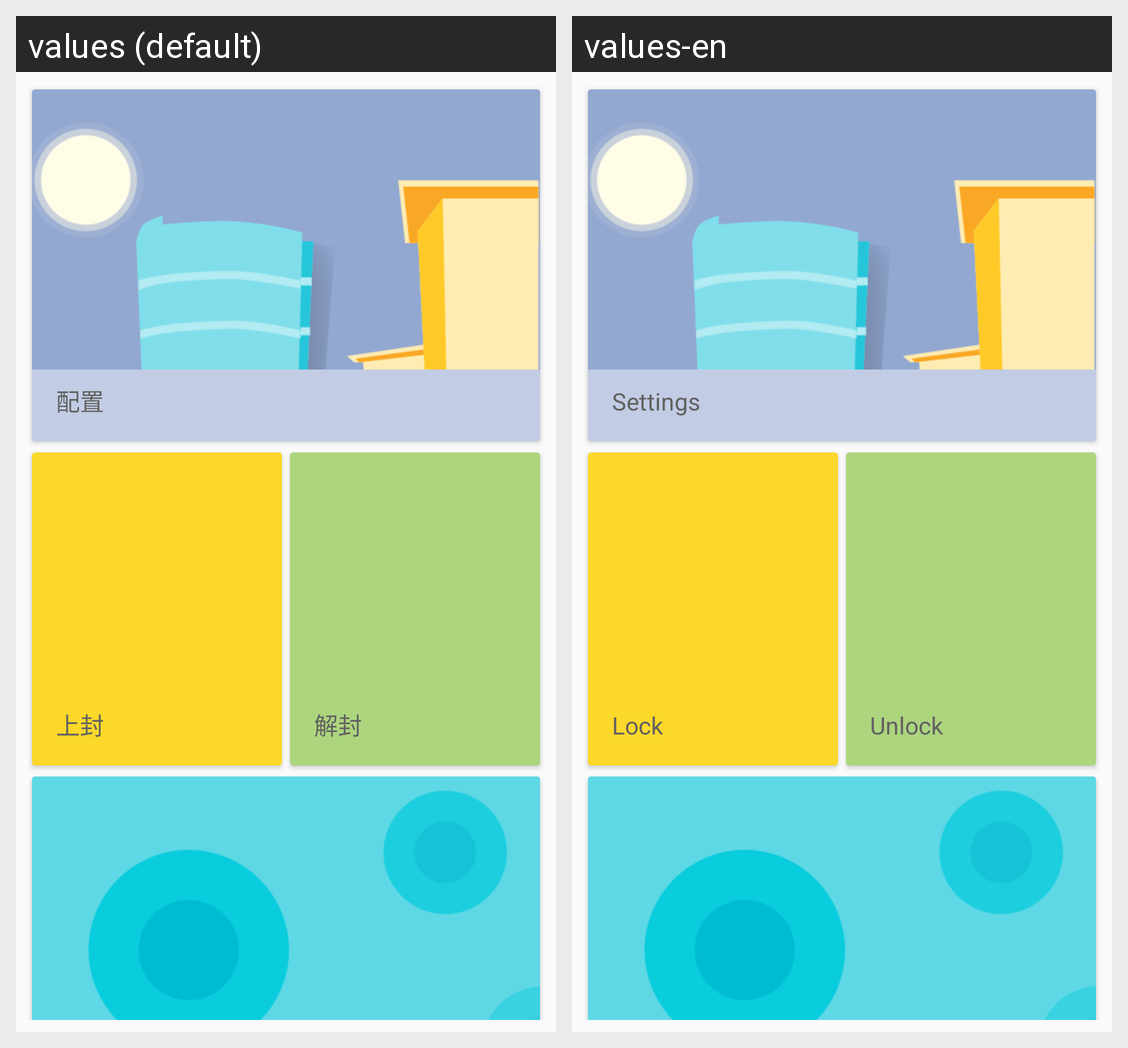

For this localized Android screen grid, give each drawn string resource with its value in every locale shown.
Android screen res/layout/content_device_operation.xml rendered under 2 locales, left to right: values (default), values-en. Device: Nexus 5 (rendered at 1080×1920; each locale shown at half size, 540×960, under a caption strip naming it); theme AppTheme.
Strings drawn on this screen, with the default value and each locale's value (text and hints the layout hard-codes, and strings that could not be matched under every locale, appear in the picture but are not listed):

card_title_setting
  values: 配置
  values-en: Settings

card_title_lock
  values: 上封
  values-en: Lock

card_title_unlock
  values: 解封
  values-en: Unlock
